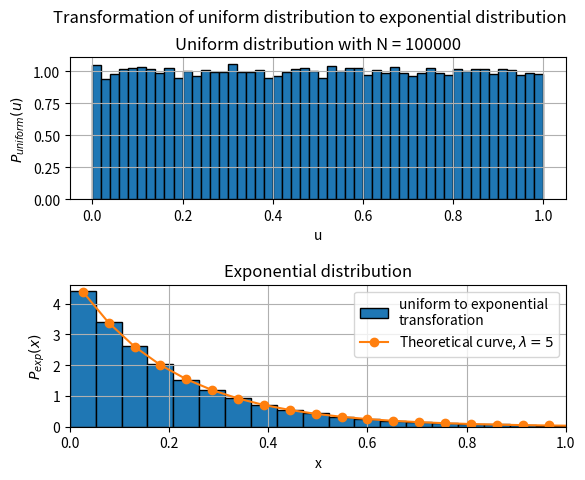

Source code (Python):
import numpy as np
import matplotlib.pyplot as plt
from numpy.random import uniform

N = 100000
initial_distro = uniform(0,1,N)
lam =5
exp_distro = -(1/lam)*np.log(1 - initial_distro)
plt.subplot(2,1,1)
plt.hist(initial_distro,bins=50,edgecolor = 'black',density=True)
plt.grid()
plt.title(f'Uniform distribution with N = {N}')
plt.suptitle('Transformation of uniform distribution to exponential distribution')
plt.xlabel('u')
plt.ylabel(r'$P_{uniform}(u)$')
plt.subplot(2,1,2)
freq,bins,_=plt.hist(exp_distro,bins=50,edgecolor = 'black',density=True,label='uniform to exponential\ntransforation')
bin_mids = (bins[:-1] + bins[1:])/2
theory_plot = lam*np.exp(-lam*bin_mids)
plt.plot(bin_mids,theory_plot,'o-',label = 'Theoretical curve, '+r'$\lambda ='+str(lam)+'$')
plt.xlim(0,1)
plt.title('Exponential distribution')
plt.subplots_adjust(hspace=0.6)
plt.xlabel('x')
plt.ylabel(r'$P_{exp}(x)$')
plt.grid()
plt.legend()
plt.show()